Run: headless pygame with SDL's dummy video driver; simulated clock (each Clock.tick advances the game by its frame time, no real sleeping); random seed 0; keys injected as events and as key.get_pressed() state; no mouse input.
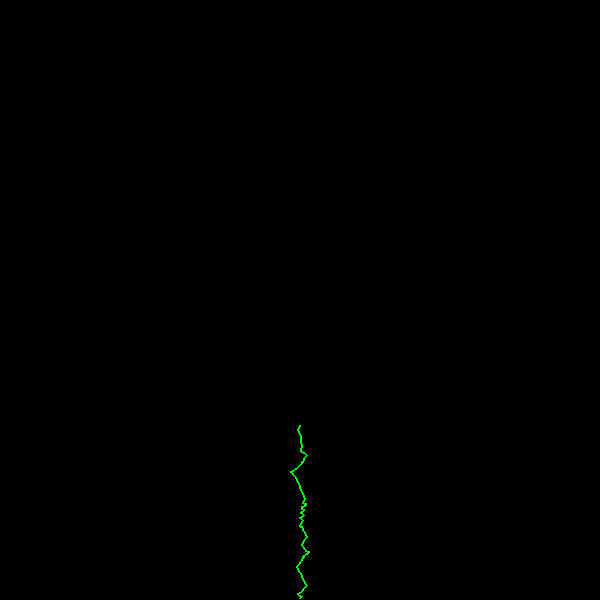
Frame 1 of 4 · flips 1–60 · no input
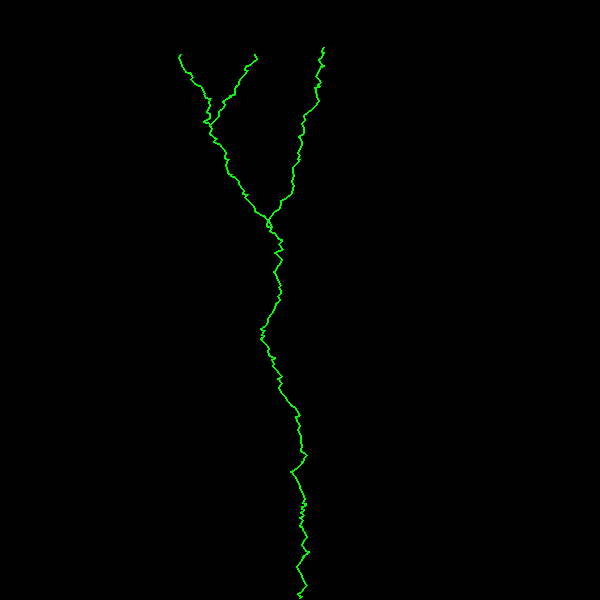
Frame 2 of 4 · flips 61–180 · tapped SPACE, RETURN · held RIGHT (→), D
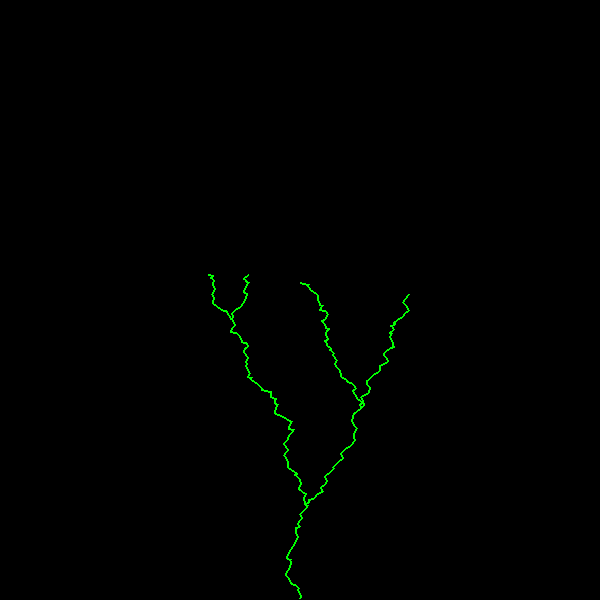
Frame 3 of 4 · flips 181–300 · held DOWN (↓), S
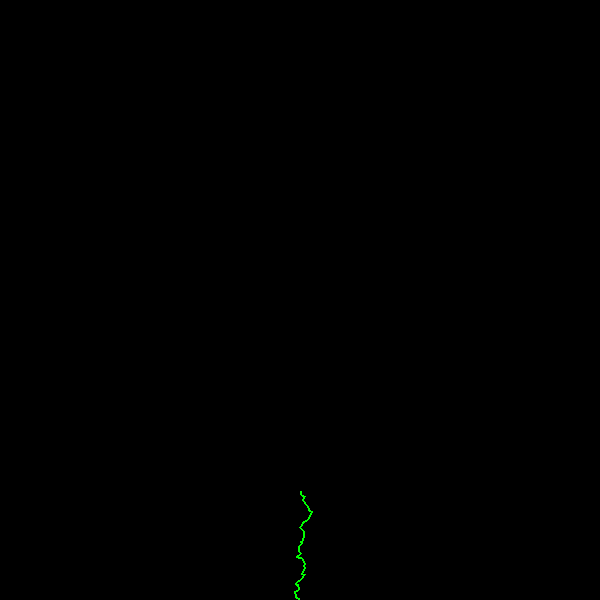
Frame 4 of 4 · flips 301–420 · held LEFT (←), A, UP (↑), W

The pygame program that drew these frames:

import pygame
from random import randint
white = (255, 255, 255)
gray = (50, 50, 50)
green = (0, 255, 0)

class branch:
    def __init__(self, startP):
        self.spl=0
        self.splFlag = False 
        self.brn = []
        self.brn.append(startP)
        self.vx = 0
    def add(self,x):
        self.brn.append(x)
    def lastP(self):
        return self.brn[len(self.brn)-1]
        
def nextMove(bx, xShift, yShift):
    retFlag = True
    xMove = randint(-xShift,xShift)
    yMove = randint(-yShift,-1)
    #check split limit
    lastPoint = bx.lastP()
    pTmp = (lastPoint[0]+xMove+bx.vx,lastPoint[1]+yMove)
    bx.add(pTmp)
    if bx.spl >= 30:
        newB = randint(0,2)
        if newB == 0:
            bx.splFlag = True
            bx.spl = 0
        else:
            bx.spl=0
    else:
        bx.spl+=1
    if pTmp[1]<=0:
        retFlag = False
    return retFlag
        
def drawTree(scrx, brs):
    for bb in brs:
        for kk in range(len(bb.brn)-1):
            pygame.draw.line(scrx,green,bb.brn[kk],bb.brn[kk+1],2)

def main():
    pygame.init()
    clock = pygame.time.Clock()
    bWidth = 600
    bHeight = 600
    sqrSize = 2
    start_p = (bWidth/2-sqrSize/2,bHeight-sqrSize)
    scr = pygame.display.set_mode((bWidth, bHeight))
    done = False
    branches = []
    b1 = branch(start_p)
    branches.append(b1)
    vxx = 1
    cont = True
    while not done:
        for event in pygame.event.get():
            if event.type == pygame.QUIT:
                done = True

        scr.fill((0, 0, 0))
        if cont == True:
            for br in branches:
                if nextMove(br,4,5)==True:
                    if br.splFlag == True:
                        bxx = branch(br.lastP())
                        if br.vx == 0:
                            br.vx = vxx
                            bxx.vx = -vxx
                        elif br.vx>0:
                            bxx.vx = - vxx
                        else:
                            bxx.vx = vxx
                        br.splFlag=False
                        branches.append(bxx)
                else:
                    branches.clear()
                    b1 = branch(start_p)
                    branches.append(b1)                

        drawTree(scr,branches)
       
        pygame.display.flip()
        clock.tick(60)

main()
